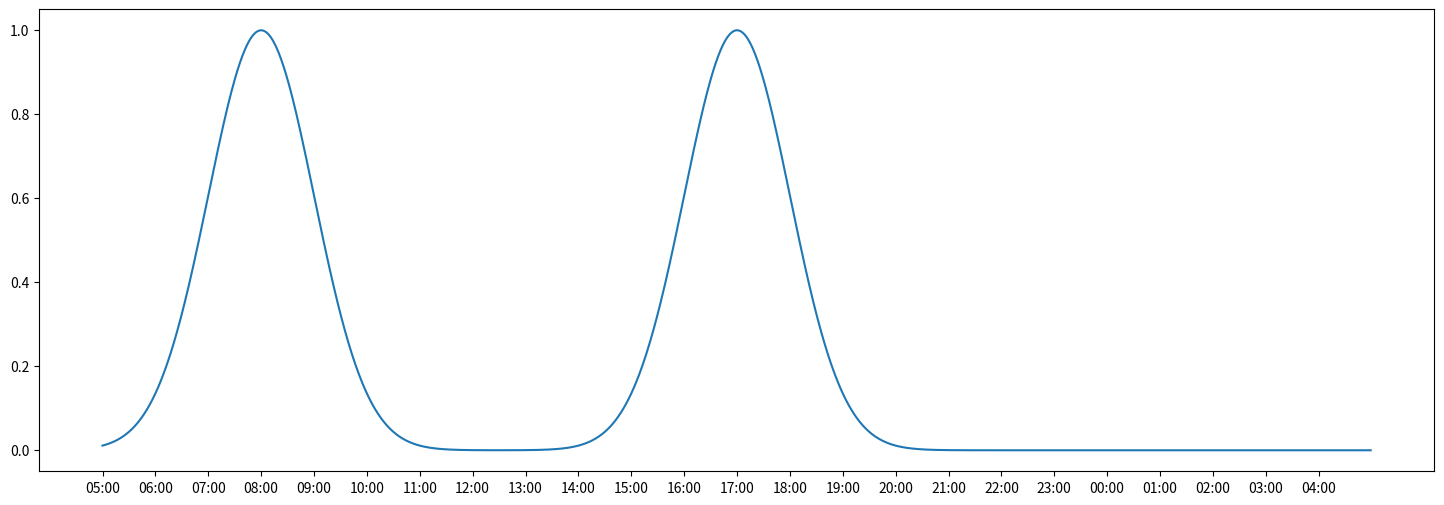
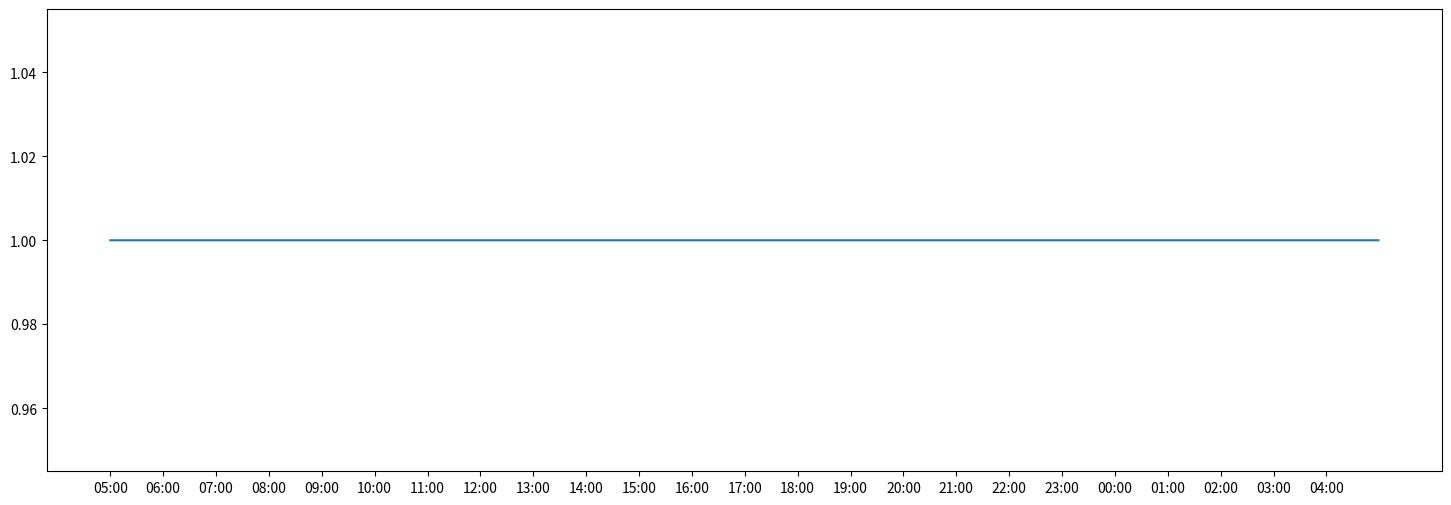
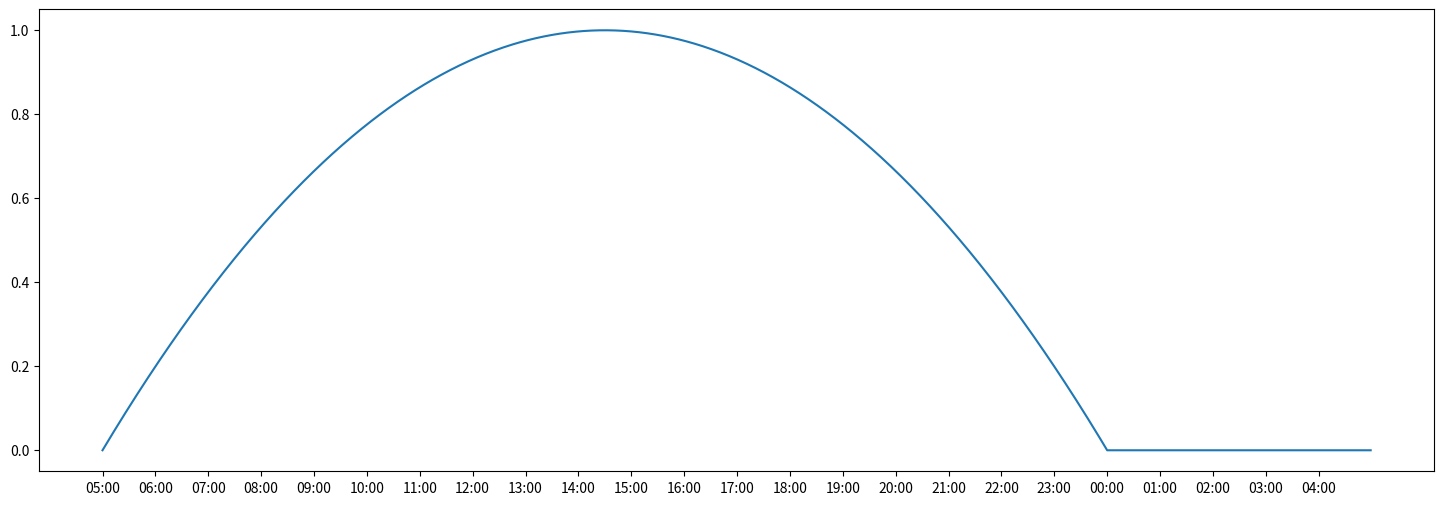

Python code for these plots, in order:
'''
Ini adalah file yang nanti akan digunakan untuk menggambarkan distribusi penggunaan kendaraan

commuters: people who travels to work
noise: a small subset of drivers that travels for 24/7
taxis: mostly works during the day

'''

#%%
import matplotlib.pyplot as plt
import numpy as np
from math import sqrt,pi,exp
from scipy.special import beta

#Store time string
def get_time_list():
    time_list = []
    hour = 5
    minute = 0

    for i in range(24*60):
        minute += 1
        if minute == 60:
            minute = 0
            hour += 1

    if hour ==24:
        hour = 0

        if hour< 10:
            string_hour = "0" + str(hour)
        else:
            string_hour = str(hour)

        if minute < 10:
            string_minute = "0" + str(minute)
        else:
            string_minute = str(minute)

        time_list.append(string_hour + "." + string_minute)

    time_list.remove('05.00')
    time_list.insert(0,'05.00')
    return time_list

def normal_distribution(x,sigma,mean):
    return (1/(sigma*sqrt(2*pi)))*exp(-(1/2)*((x-mean)/sigma)**2)


def commuter_distribution():
    prob_dis = np.zeros(24*60)
    for i in range(len(prob_dis)):
        prob_dis[i] += normal_distribution(i,60,3*60)

    for i in range(len(prob_dis)):
        prob_dis[i] += normal_distribution(i,60,12*60)

    return prob_dis/max(prob_dis)



def noise_distribution():
    prob_dis = np.zeros(24*60) + 1
    return prob_dis

def taxi_distribution():
    prob_dis = np.zeros(24*60)
    for i in range(1140):
        prob_dis[i] += ((i/(1140))*(1-(i/1140)))
    return prob_dis/max(prob_dis)

if __name__ == '__main__':
    #%%
    hour = ["05:00","06:00","07:00","08:00","09:00","10:00","11:00","12:00","13:00","14:00","15:00","16:00","17:00","18:00","19:00","20:00","21:00","22:00","23:00","00:00","01:00","02:00","03:00","04:00"]
    fig, ax = plt.subplots(figsize=[18,6])
    ax.plot(commuter_distribution())

    ax.set_xticks(np.arange(0,24*60,60))
    ax.set_xticklabels(hour)
    plt.show()


    #%%
    fig, ax = plt.subplots(figsize=[18,6])
    ax.plot(noise_distribution())

    ax.set_xticks(np.arange(0,24*60,60))
    ax.set_xticklabels(hour)

    plt.show()

    #%%
    fig, ax = plt.subplots(figsize=[18,6])
    ax.plot(taxi_distribution())

    ax.set_xticks(np.arange(0,24*60,60))
    ax.set_xticklabels(hour)

    plt.show()



    #%%    
    def normal():
        pass
    # %%
